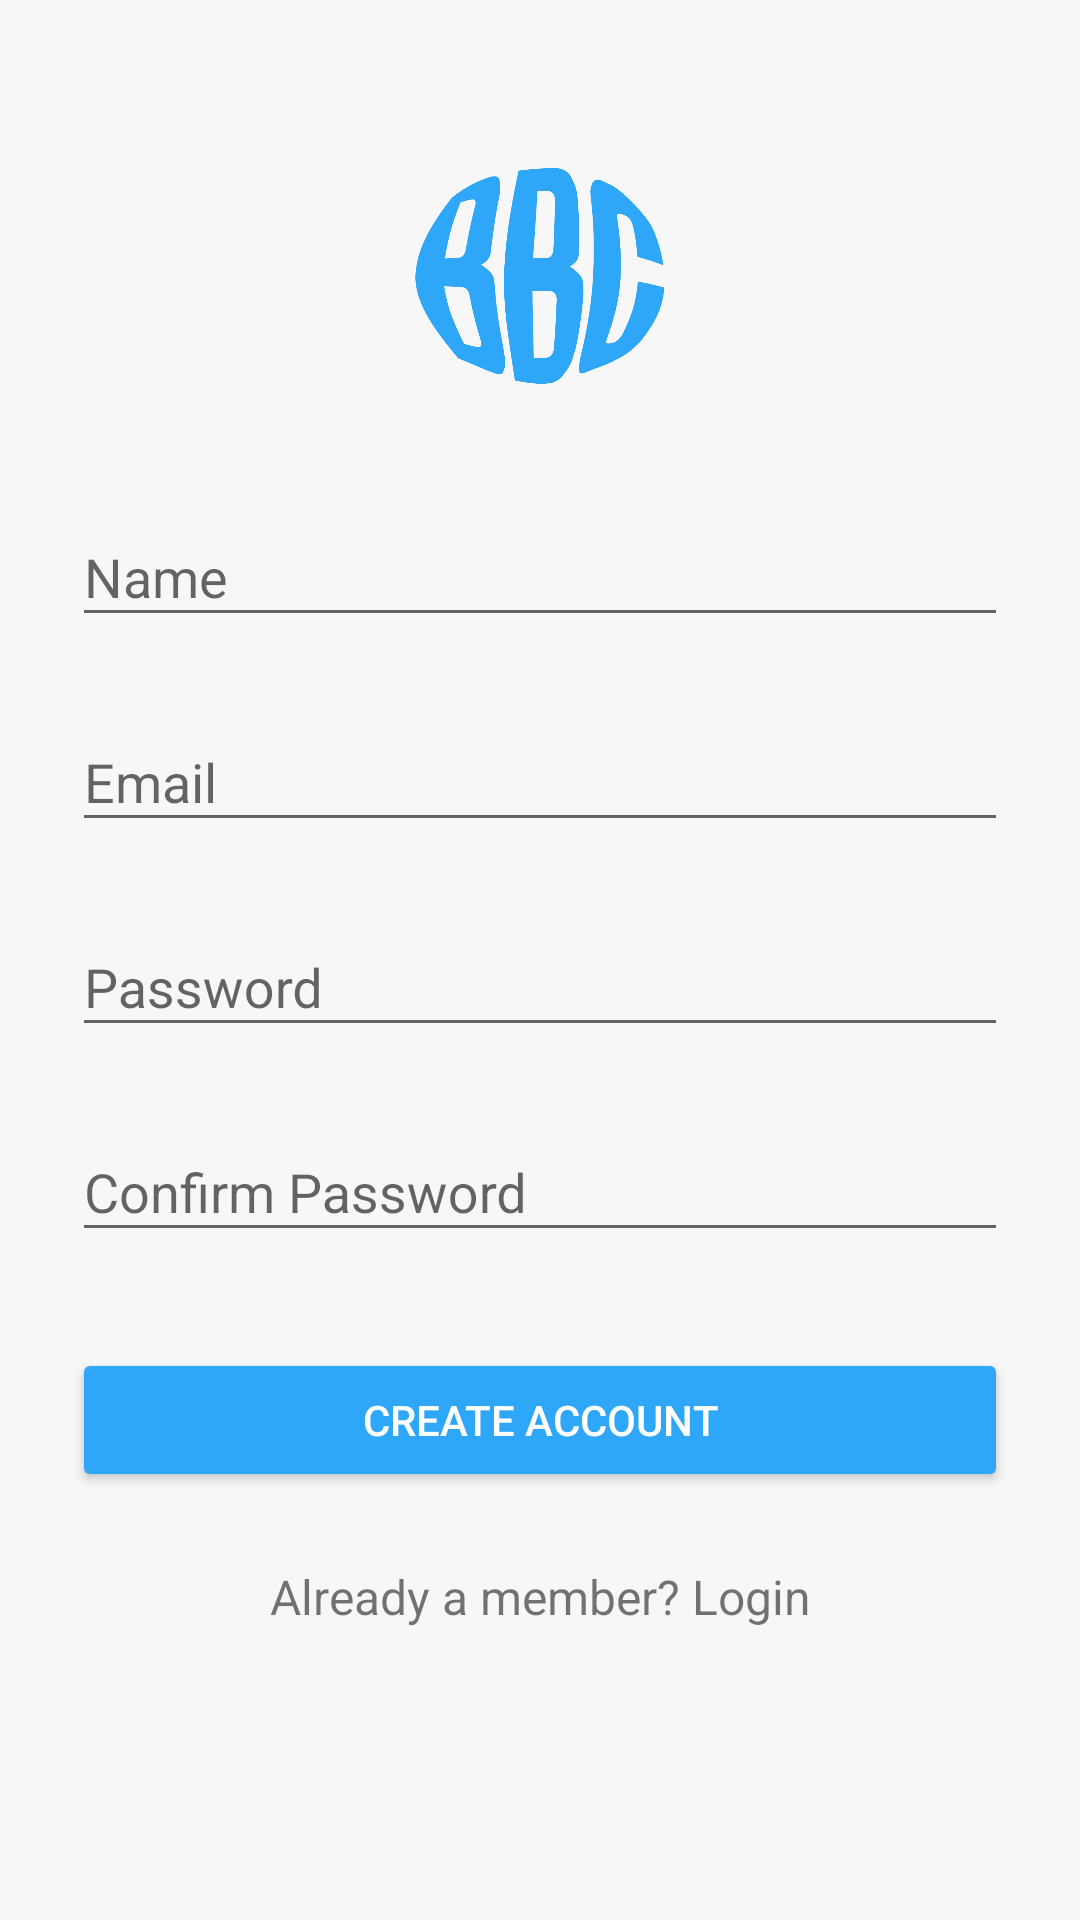

Here is an Android app screen rendered from its layout file. Give the layout XML and the strings, colors and styles it references.
<!-- AndroidManifest.xml: application theme AppTheme -->
<!-- res/layout/daftaractivity.xml -->
<?xml version="1.0" encoding="utf-8"?>
<ScrollView
    xmlns:android="http://schemas.android.com/apk/res/android"
    android:layout_width="fill_parent"
    android:layout_height="fill_parent"
    android:fitsSystemWindows="true">

    <LinearLayout
        android:orientation="vertical"
        android:layout_width="match_parent"
        android:layout_height="wrap_content"
        android:paddingTop="56dp"
        android:paddingLeft="24dp"
        android:paddingRight="24dp">

        <ImageView android:src="@drawable/biru"
            android:layout_width="wrap_content"
            android:layout_height="72dp"
            android:layout_marginBottom="24dp"
            android:layout_gravity="center_horizontal" />

        
        <android.support.design.widget.TextInputLayout
            android:layout_width="match_parent"
            android:layout_height="wrap_content"
            android:layout_marginTop="8dp"
            android:layout_marginBottom="8dp">
            <EditText android:id="@+id/editTextNama"
                android:layout_width="match_parent"
                android:layout_height="wrap_content"
                android:inputType="textCapWords"
                android:hint="Name" />
        </android.support.design.widget.TextInputLayout>

        
        <android.support.design.widget.TextInputLayout
            android:layout_width="match_parent"
            android:layout_height="wrap_content"
            android:layout_marginTop="8dp"
            android:layout_marginBottom="8dp">
            <EditText android:id="@+id/editTextEmail"
                android:layout_width="match_parent"
                android:layout_height="wrap_content"
                android:inputType="textEmailAddress"
                android:hint="Email" />
        </android.support.design.widget.TextInputLayout>

        
        <android.support.design.widget.TextInputLayout
            android:layout_width="match_parent"
            android:layout_height="wrap_content"
            android:layout_marginTop="8dp"
            android:layout_marginBottom="8dp">
            <EditText android:id="@+id/editTextPassword"
                android:layout_width="match_parent"
                android:layout_height="wrap_content"
                android:inputType="textPassword"
                android:hint="Password"/>
        </android.support.design.widget.TextInputLayout>


        
        <android.support.design.widget.TextInputLayout
            android:layout_width="match_parent"
            android:layout_height="wrap_content"
            android:layout_marginTop="8dp"
            android:layout_marginBottom="8dp">
            <EditText android:id="@+id/editTextConfirmPassword"
                android:layout_width="match_parent"
                android:layout_height="wrap_content"
                android:inputType="textPassword"
                android:hint="Confirm Password"/>
        </android.support.design.widget.TextInputLayout>

        
        <android.support.v7.widget.AppCompatButton
            android:id="@+id/buttonCreateAccount"
            android:layout_width="fill_parent"
            android:layout_height="wrap_content"
            android:layout_marginTop="24dp"
            android:layout_marginBottom="24dp"
            android:padding="12dp"
            android:text="Create Account"
            android:backgroundTint="#2ea7f8"
            android:textColor="#ffffff" />

        <TextView android:id="@+id/link_login"
            android:layout_width="fill_parent"
            android:layout_height="wrap_content"
            android:layout_marginBottom="24dp"
            android:text="Already a member? Login"
            android:gravity="center"
            android:textSize="16dip"/>

    </LinearLayout>
</ScrollView>
<!-- resources referenced by this layout -->
<resources>
  <!-- drawable biru: png bitmap (drawable, 57846 bytes) -->
  <style name="AppTheme" parent="Theme.AppCompat.Light.DarkActionBar">
          
          <item name="colorPrimary">@color/colorPrimary</item>
          <item name="colorPrimaryDark">@color/colorPrimaryDark</item>
          <item name="colorAccent">@color/colorAccent</item>
          <item name="android:colorBackground">@color/background_material_light</item>
          <item name="android:windowBackground">@color/colorBackground</item>
      </style>
  <color name="colorPrimary">#009dff</color>
  <color name="colorPrimaryDark">#0f97ec</color>
  <color name="colorAccent">#53bcfe</color>
  <color name="background_material_light">#ffffff</color>
  <color name="colorBackground">#f7f7f7</color>
</resources>
